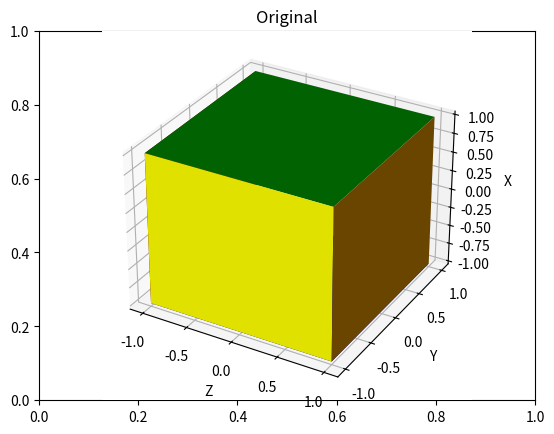
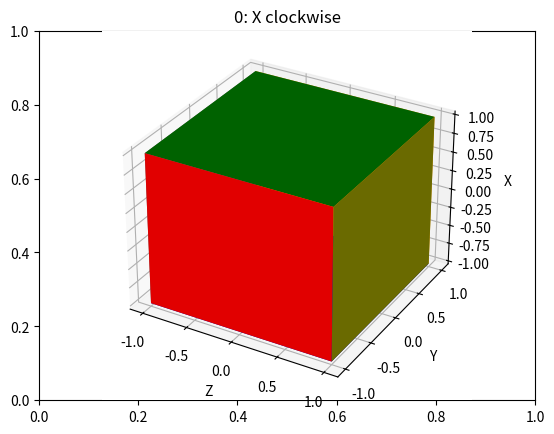
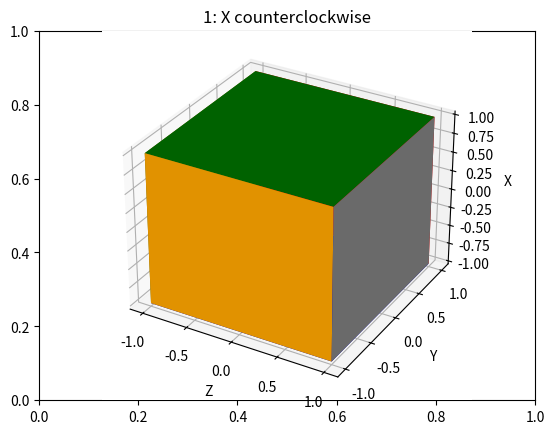
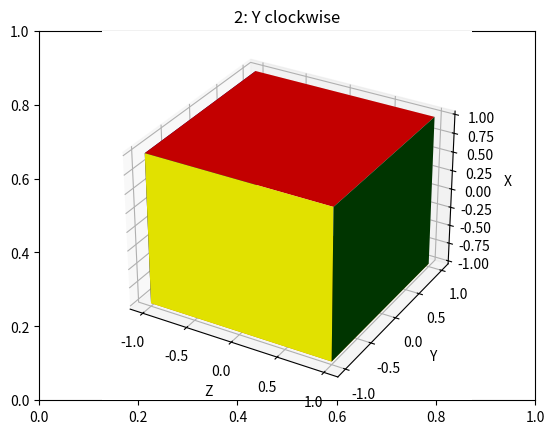
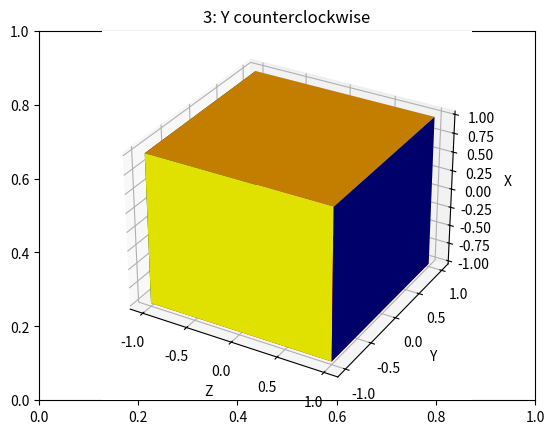
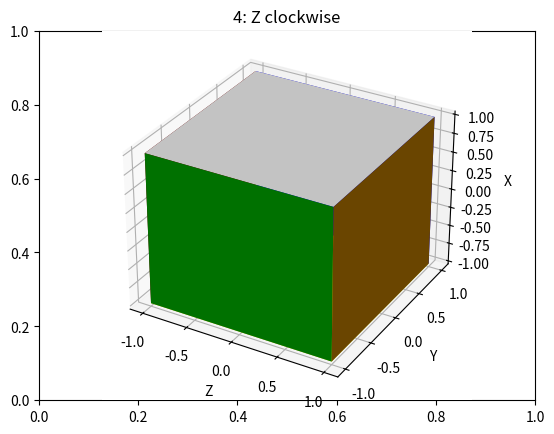
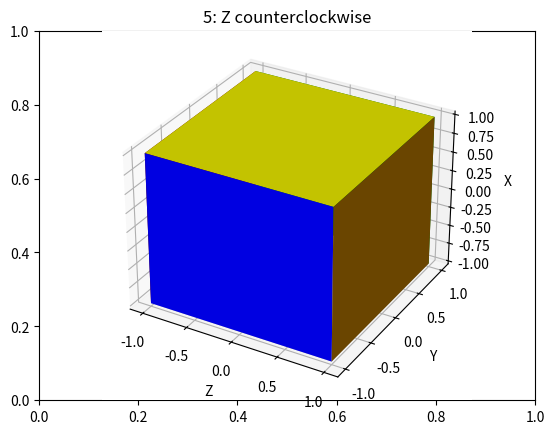

Write the Python code that produced these figures, in order.
import numpy as np
import os
import numpy as np
from mpl_toolkits.mplot3d import Axes3D
import matplotlib.pyplot as plt


class MiniCube(object):
	def __init__(self, position):
		# 0 +X, 1 -X
		# 2 +Y, 3 -Y
		# 4 +Z, 5 -Z
		self.global_colors = ['g', 'b', 'white', 'yellow', 'orange', 'r']

		#global position of center
		self.position = [None]*3
		for i,p in enumerate(position):
			self.position[i] = p

		# #X->X' angle in ccwise direction
		# self.orientation = [0]*3


	def rotate(self, axis='X', counterclockwise=True):
		'''
		changes colors of all its faces acc to the roattion
		'''
		ncolors = [None]*6
		for i in range(6):
			ncolors[i] = self.global_colors[i]

		if axis=='X':
			if counterclockwise:
				ncolors[2] = self.global_colors[5]
				ncolors[3] = self.global_colors[4]
				ncolors[4] = self.global_colors[2]
				ncolors[5] = self.global_colors[3]
			else:
				ncolors[2] = self.global_colors[4]
				ncolors[3] = self.global_colors[5]
				ncolors[4] = self.global_colors[3]
				ncolors[5] = self.global_colors[2]
		elif axis=='Y':
			if counterclockwise:
				ncolors[0] = self.global_colors[4]
				ncolors[1] = self.global_colors[5]
				ncolors[4] = self.global_colors[1]
				ncolors[5] = self.global_colors[0]
			else:
				ncolors[0] = self.global_colors[5]
				ncolors[1] = self.global_colors[4]
				ncolors[4] = self.global_colors[0]
				ncolors[5] = self.global_colors[1]
		else:
			if counterclockwise:
				ncolors[0] = self.global_colors[3]
				ncolors[1] = self.global_colors[2]
				ncolors[2] = self.global_colors[0]
				ncolors[3] = self.global_colors[1]
			else:
				ncolors[0] = self.global_colors[2]
				ncolors[1] = self.global_colors[3]
				ncolors[2] = self.global_colors[1]
				ncolors[3] = self.global_colors[0]

		# flag = 2*int(counterclockwise)-1
		# coords = {'X':0, 'Y':1, 'Z':2}
		# for ax in range(3):
		# 	self.orientation[ax] += (flag*90+360)
		# self.orientation[coords[axis]] -= flag*90
		# for ax in range(3):
			# self.orientation[ax] %= 360

		for i in range(6):
			self.global_colors[i] = ncolors[i]

		return

	def get_colors(self):
		'''
		Return colors of the minicube w.r.t the global axes
		'''
		return self.global_colors


	def render(self, title="Title"):
		axes = [2,1,4,0,3,5]
		print(" %s \n%s%s%s\n %s \n %s \n"%(self.global_colors[axes[0]], 
			self.global_colors[axes[1]], 
			self.global_colors[axes[2]], 
			self.global_colors[axes[3]], 
			self.global_colors[axes[4]], 
			self.global_colors[axes[5]]))
		points = np.array([[-1, -1, -1],
                      [1, -1, -1 ],
                      [1, 1, -1],
                      [-1, 1, -1],
                      [-1, -1, 1],
                      [1, -1, 1 ],
                      [1, 1, 1],
                      [-1, 1, 1]])

		fig = plt.figure()
		plt.title(title)
		ax = fig.add_subplot(111, projection='3d')
		r = [-1,1]
		X, Y = np.meshgrid(r, r)
		one = np.ones(4).reshape(2, 2)
		ax.plot_surface(X,Y, one, color=self.global_colors[0])
		ax.plot_surface(X,Y,-one, color=self.global_colors[1])
		ax.plot_surface(X,-one,Y, color=self.global_colors[3])
		ax.plot_surface(X, one,Y, color=self.global_colors[2])
		ax.plot_surface( one,X,Y, color=self.global_colors[4])
		ax.plot_surface(-one,X,Y, color=self.global_colors[5])
		# ax.scatter3D(points[:, 0], points[:, 1], points[:, 2])
		ax.set_xlabel('Z')
		ax.set_ylabel('Y')
		ax.set_zlabel('X')
		plt.show()
		return

	def reset_colors(self):
		self.global_colors = ['g', 'b', 'white', 'yellow', 'orange', 'r']
		return


minicube = MiniCube([0,0,0])
minicube.render("Original")

axes = ['X', 'Y', 'Z']
for i in range(6):
	title = ""
	axis = axes[i//2]
	ccwise = i%2
	minicube.reset_colors()
	print(axis, "Fresh")
	if ccwise:
		title = "%d: %s %s"%(i, axis, "counterclockwise")
	else:
		title = "%d: %s %s"%(i, axis, "clockwise")
	minicube.rotate(axis, counterclockwise=ccwise)
	minicube.render(title)


# class Cube(object):
# 	"""docstring for Cube"""
# 	def __init__(self, size):
# 		super(Cube, self).__init__()
# 		self.size = size
# 		self.

# 	def 
		